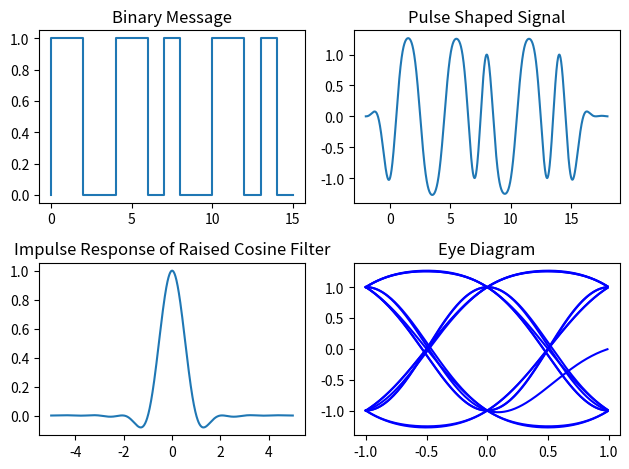

This figure's Python source:
import numpy as np
import matplotlib.pyplot as plt

T = 1
Fs = 100
rolloff = 0.7

g = lambda t: np.sinc(t) * np.cos(np.pi * rolloff * t)/(1 - (2 * rolloff * t)**2)
binary_sequence = [0,1,1,0,0,1,1,0,1,0,0,1,1,0,1,0]
j = np.array(binary_sequence) * 2 -1

t = np.arange(-2 *T, (len(j) + 2) * T, 1 /Fs)
y = sum(j[k] * g(t-k*T) for k in range(len(j)))

fig, ax = plt.subplots(2,2)

ax[0][1].plot(t,y)
ax[0][1].set_title("Pulse Shaped Signal")

x = np.arange(-T, T, 1/Fs)
for i in range(2 * Fs, len(y) - 3* Fs, Fs):
    ax[1][1].plot(x, y[i:i+2*Fs], 'blue')
ax[1][1].set_title("Eye Diagram")

ax[0][0].step(np.arange(len(binary_sequence)), binary_sequence)
ax[0][0].set_title("Binary Message")

t = np.arange(-5, 5 , 0.01)
ax[1][0].plot(t, g(t))
ax[1][0].set_title("Impulse Response of Raised Cosine Filter")

plt.tight_layout()
plt.show()
